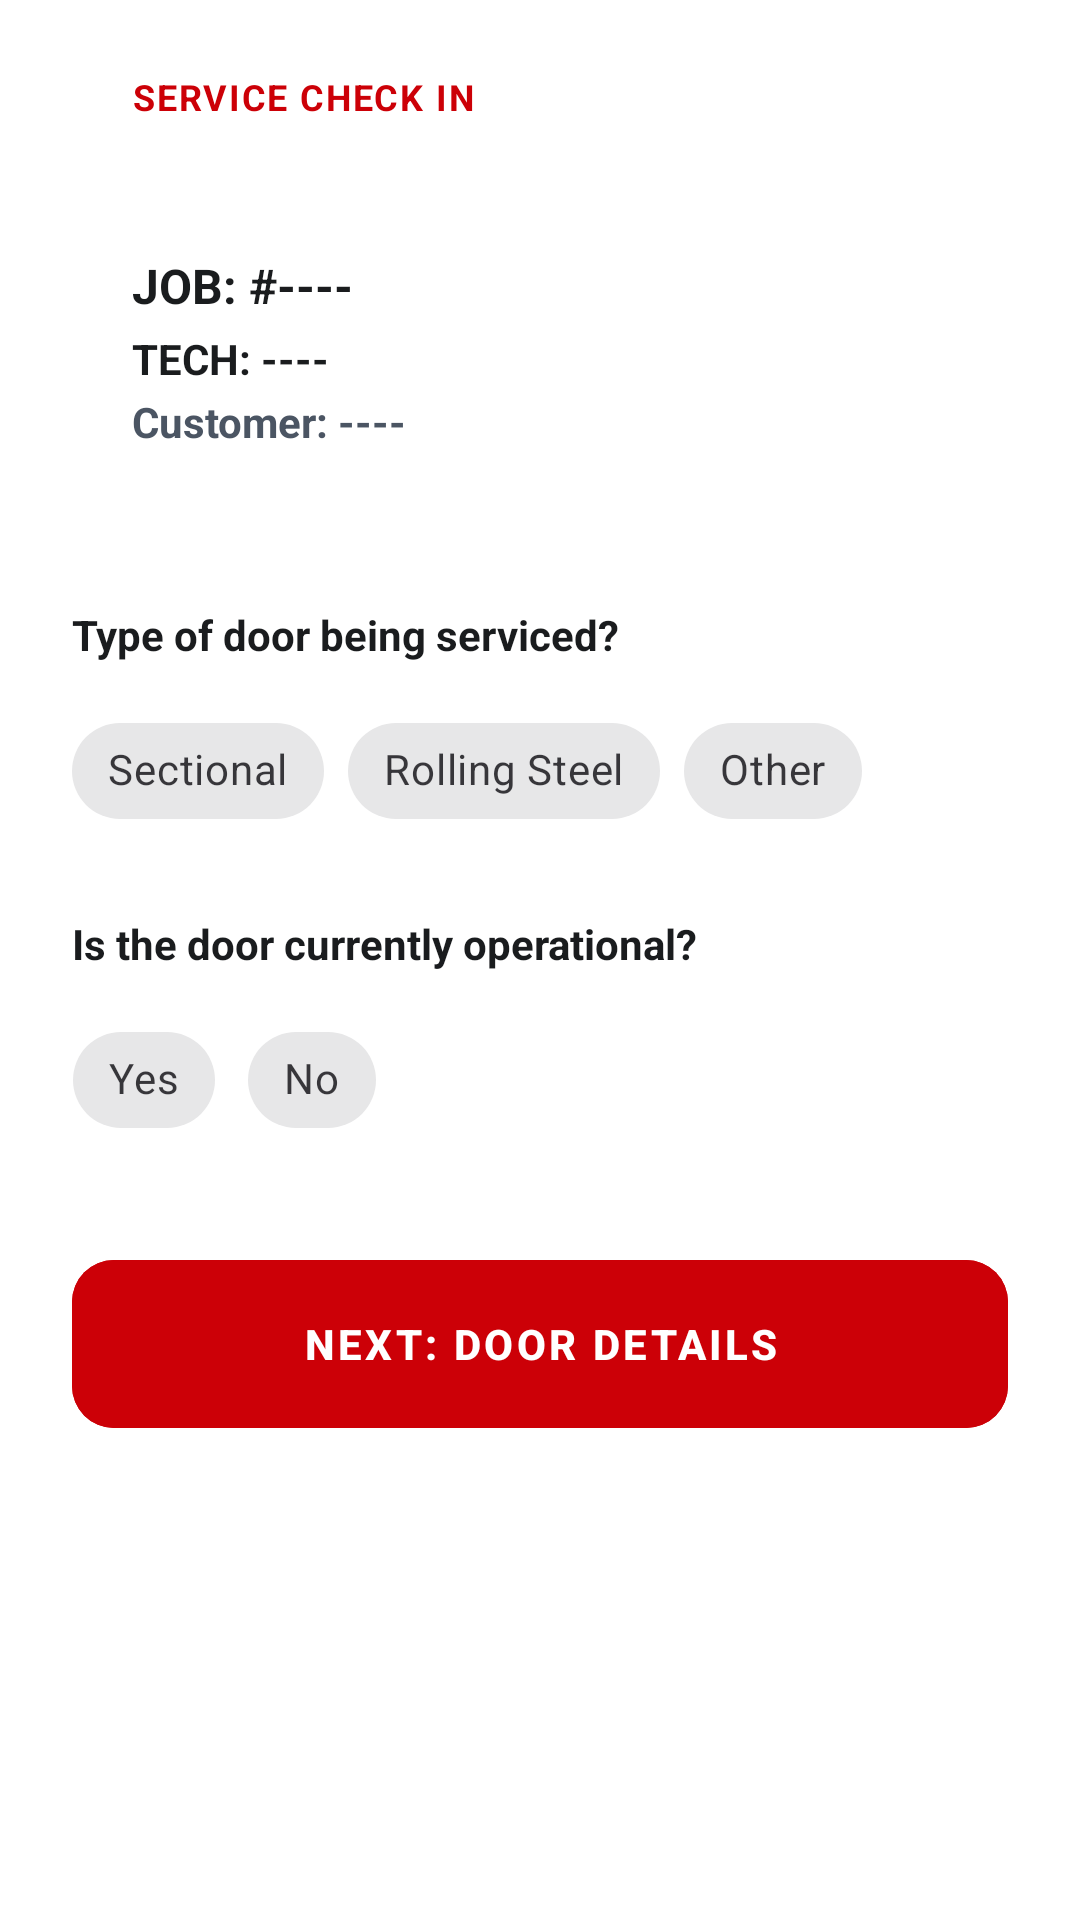

Here is an Android app screen rendered from its layout file. Give the layout XML and the strings, colors and styles it references.
<!-- AndroidManifest.xml: application theme Theme.EmployeePOS2 -->
<!-- res/layout/activity_service_questions.xml -->
<?xml version="1.0" encoding="utf-8"?>
<ScrollView xmlns:android="http://schemas.android.com/apk/res/android"
    xmlns:app="http://schemas.android.com/apk/res-auto"
    android:layout_width="match_parent"
    android:layout_height="match_parent"
    android:background="#FFFFFF"
    android:fillViewport="true">

    <LinearLayout
        android:layout_width="match_parent"
        android:layout_height="wrap_content"
        android:orientation="vertical"
        android:padding="24dp">

        <TextView
            android:layout_width="match_parent"
            android:layout_height="wrap_content"
            android:text="SERVICE CHECK IN"
            android:textStyle="bold"
            android:textColor="#CC0007"
            android:textSize="12sp"
            android:gravity="start" android:paddingHorizontal="20dp" 
            android:letterSpacing="0.05"
            android:layout_marginBottom="24dp"/>

        <com.google.android.material.card.MaterialCardView
            android:layout_width="match_parent"
            android:layout_height="wrap_content"
            app:cardBackgroundColor="#FFFFFF"
            app:cardCornerRadius="0dp"
            app:cardElevation="0dp"
            app:strokeWidth="0dp"
            app:strokeColor="#E5E7EB"
            android:layout_marginBottom="32dp">
            <LinearLayout
                android:layout_width="match_parent"
                android:layout_height="wrap_content"
                android:orientation="vertical"
                android:padding="20dp">

                <TextView
                    android:id="@+id/tvLockedJob"
                    android:layout_width="wrap_content"
                    android:layout_height="wrap_content"
                    android:text="JOB: #----"
                    android:textColor="#1A1C1E"
                    android:textStyle="bold"
                    android:textSize="16sp" />

                <TextView
                    android:id="@+id/tvLockedtech"
                    android:layout_width="wrap_content"
                    android:layout_height="wrap_content"
                    android:text="TECH: ----"
                    android:textColor="#1A1C1E"
                    android:textStyle="bold"
                    android:layout_marginTop="4dp" />

                <TextView
                    android:id="@+id/tvLockedCustomer"
                    android:layout_width="wrap_content"
                    android:layout_height="wrap_content"
                    android:text="Customer: ----"
                    android:textColor="#4B5563"
                    android:textStyle="bold"
                    android:layout_marginTop="2dp" />

            </LinearLayout>
        </com.google.android.material.card.MaterialCardView>

        <TextView
            android:layout_width="wrap_content"
            android:layout_height="wrap_content"
            android:text="Type of door being serviced?"
            android:textStyle="bold"
            android:textColor="#1A1C1E"
            android:textSize="14sp"
            android:layout_marginBottom="12dp"/>

        <com.google.android.material.chip.ChipGroup
            android:id="@+id/rgDoorType"
            android:layout_width="match_parent"
            android:layout_height="wrap_content"
            app:singleSelection="true"
            app:selectionRequired="true"
            android:layout_marginBottom="24dp">
            <com.google.android.material.chip.Chip
                android:id="@+id/rbTypeSectional"
                style="@style/Widget.MaterialComponents.Chip.Choice"
                android:layout_width="wrap_content"
                android:layout_height="wrap_content"
                android:text="Sectional" />
            <com.google.android.material.chip.Chip
                android:id="@+id/rbTypeRolling"
                style="@style/Widget.MaterialComponents.Chip.Choice"
                android:layout_width="wrap_content"
                android:layout_height="wrap_content"
                android:text="Rolling Steel" />
            <com.google.android.material.chip.Chip
                android:id="@+id/rbTypeOther"
                style="@style/Widget.MaterialComponents.Chip.Choice"
                android:layout_width="wrap_content"
                android:layout_height="wrap_content"
                android:text="Other" />
        </com.google.android.material.chip.ChipGroup>

        <TextView
            android:layout_width="wrap_content"
            android:layout_height="wrap_content"
            android:text="Is the door currently operational?"
            android:textStyle="bold"
            android:textColor="#1A1C1E"
            android:textSize="14sp"
            android:layout_marginBottom="12dp"/>

        <com.google.android.material.chip.ChipGroup
            android:id="@+id/rgOperational"
            android:layout_width="match_parent"
            android:layout_height="wrap_content"
            app:singleSelection="true"
            app:selectionRequired="true"
            android:layout_marginBottom="32dp">
            <com.google.android.material.chip.Chip
                android:id="@+id/rbOpYes"
                style="@style/Widget.MaterialComponents.Chip.Choice"
                android:layout_width="wrap_content"
                android:layout_height="wrap_content"
                android:text="Yes" />
            <com.google.android.material.chip.Chip
                android:id="@+id/rbOpNo"
                style="@style/Widget.MaterialComponents.Chip.Choice"
                android:layout_width="wrap_content"
                android:layout_height="wrap_content"
                android:text="No" />
        </com.google.android.material.chip.ChipGroup>

        <com.google.android.material.button.MaterialButton
            android:id="@+id/btnNextToMeasure"
            android:layout_width="match_parent"
            android:layout_height="64dp"
            android:text="NEXT: DOOR DETAILS"
            android:textStyle="bold"
            android:letterSpacing="0.08"
            android:backgroundTint="#CC0007"
            android:textColor="#FFFFFF"
            app:cornerRadius="14dp"
            app:elevation="0dp"/>
    </LinearLayout>
</ScrollView>
<!-- resources referenced by this layout -->
<resources>
  <style name="Theme.EmployeePOS2" parent="Base.Theme.EmployeePOS2" />
  <style name="Base.Theme.EmployeePOS2" parent="Theme.Material3.DayNight.NoActionBar">
          
          <item name="colorPrimary">#CC0007</item>
          <item name="colorOnPrimary">#FFFFFF</item>
          <item name="colorPrimaryContainer">#FEE2E2</item>
          <item name="colorOnPrimaryContainer">#CC0007</item>
          <item name="colorSecondary">#CC0007</item>
          <item name="colorSecondaryContainer">#FEE2E2</item>
          <item name="colorOnSecondaryContainer">#CC0007</item>
          <item name="colorSurface">#FFFFFF</item>
          <item name="android:windowBackground">#FFFFFF</item>
      </style>
</resources>
